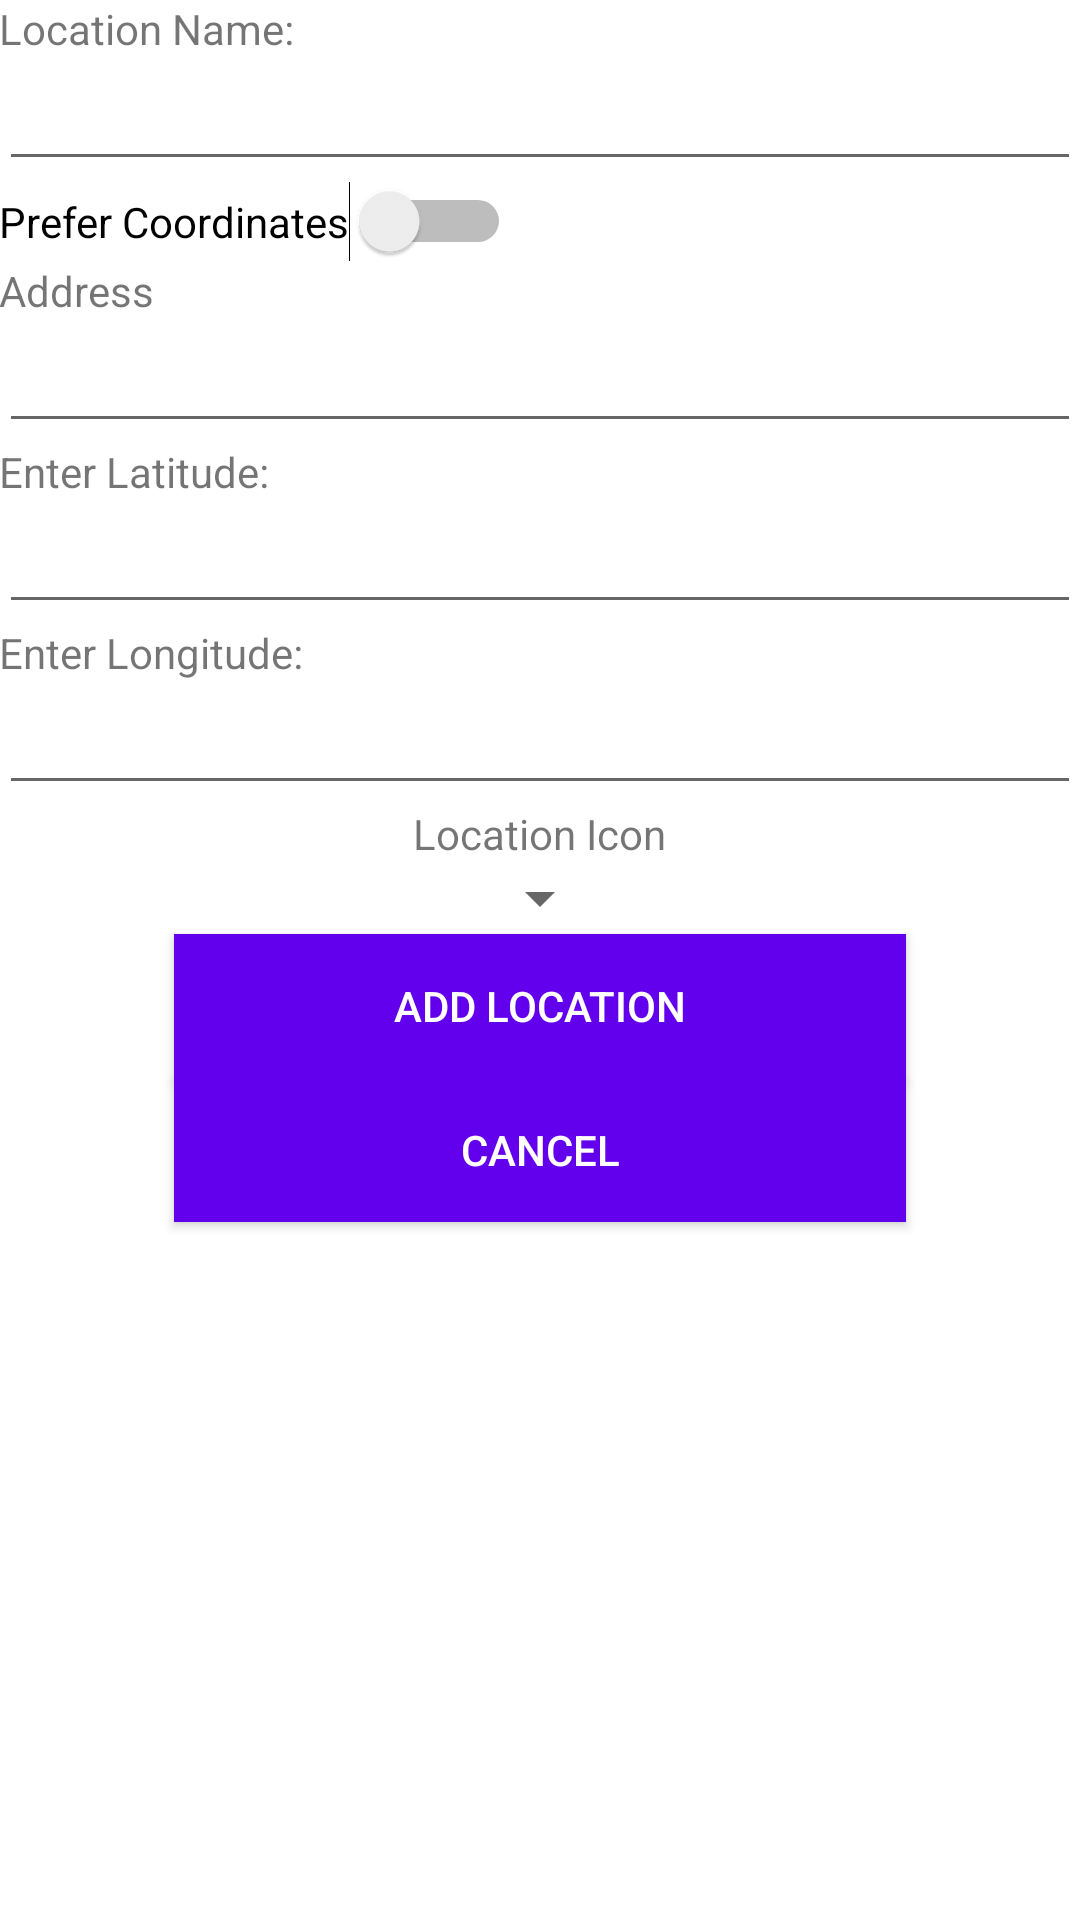

The Android layout XML behind this screen, and the referenced resources:
<!-- AndroidManifest.xml: application theme AppTheme -->
<!-- res/layout/fragment_add_location.xml -->
<?xml version="1.0" encoding="utf-8"?>

<androidx.coordinatorlayout.widget.CoordinatorLayout xmlns:android="http://schemas.android.com/apk/res/android"
    xmlns:app="http://schemas.android.com/apk/res-auto"
    xmlns:tools="http://schemas.android.com/tools"
    android:layout_width="match_parent"
    android:layout_height="match_parent">


    <LinearLayout
        android:layout_width="match_parent"
        android:layout_height="match_parent"
        android:background="#ffffff"
        android:orientation="vertical"
        android:paddingLeft="@dimen/activity_horizontal_margin"
        android:paddingTop="@dimen/activity_vertical_margin"
        android:paddingRight="@dimen/activity_horizontal_margin"
        android:paddingBottom="@dimen/activity_vertical_margin"
        app:layout_behavior="@string/appbar_scrolling_view_behavior">

        <TextView
            android:id="@+id/txtLocName"
            android:layout_width="match_parent"
            android:layout_height="wrap_content"
            android:text="Location Name:" />

        <EditText
            android:id="@+id/etxtLocName"
            android:layout_width="match_parent"
            android:layout_height="wrap_content"
            android:layout_marginBottom="@dimen/activity_vertical_margin"
            android:ems="10"
            android:inputType="textPersonName" />

        <Switch
            android:id="@+id/swCoords"
            android:layout_width="wrap_content"
            android:layout_height="wrap_content"
            android:layout_marginBottom="@dimen/activity_vertical_margin"
            android:text="Prefer Coordinates" />

        <TextView
            android:id="@+id/txtEnterAddress"
            android:layout_width="match_parent"
            android:layout_height="wrap_content"
            android:text="Address" />

        <EditText
            android:id="@+id/etxtEnterAddress"
            android:layout_width="match_parent"
            android:layout_height="wrap_content"
            android:layout_marginBottom="@dimen/activity_vertical_margin"
            android:ems="10"
            android:inputType="textPostalAddress" />

        <TextView
            android:id="@+id/txtEnterLat"
            android:layout_width="match_parent"
            android:layout_height="wrap_content"
            android:text="Enter Latitude:" />

        <EditText
            android:id="@+id/etxtEnterLat"
            android:layout_width="match_parent"
            android:layout_height="wrap_content"
            android:layout_marginBottom="@dimen/activity_vertical_margin"
            android:clickable="false"
            android:ems="10"
            android:inputType="textPersonName" />

        <TextView
            android:id="@+id/txtEnterLong"
            android:layout_width="match_parent"
            android:layout_height="wrap_content"
            android:text="Enter Longitude:" />

        <EditText
            android:id="@+id/etxtEnterLong"
            android:layout_width="match_parent"
            android:layout_height="wrap_content"
            android:layout_marginBottom="@dimen/activity_vertical_margin"
            android:clickable="false"
            android:ems="10"
            android:inputType="textPersonName" />

        <TextView
            android:id="@+id/textView3"
            android:layout_width="wrap_content"
            android:layout_height="wrap_content"
            android:text="Location Icon"
            android:layout_gravity="center"/>

        <Spinner
            android:id="@+id/spIcons"
            android:layout_width="wrap_content"
            android:layout_height="wrap_content"
            android:layout_gravity="center"/>

        <Button
            android:id="@+id/btnSaveLocation"
            android:layout_width="244dp"
            android:layout_height="wrap_content"
            android:layout_gravity="center"
            android:background="@color/colorPrimary"
            android:textColor="@color/white"
            android:layout_marginBottom="@dimen/activity_vertical_margin"
            android:text="Add Location" />

        <Button
            android:id="@+id/btnCancel"
            android:layout_width="244dp"
            android:layout_height="wrap_content"
            android:layout_gravity="center"
            android:background="@color/colorPrimary"
            android:textColor="@color/white"
            android:text="Cancel"

            />

    </LinearLayout>

</androidx.coordinatorlayout.widget.CoordinatorLayout>
<!-- resources referenced by this layout -->
<resources>
  <style name="AppTheme" parent="Theme.AppCompat.Light.DarkActionBar">
          
          <item name="colorPrimary">@color/colorPrimary</item>
          <item name="colorPrimaryDark">@color/colorPrimaryDark</item>
          <item name="colorAccent">@color/colorAccent</item>
      </style>
  <!-- not gathered from this repository: default colours our renderer supplied (Android Studio template values) -->
  <color name="white">#FFFFFFFF</color>
  <color name="colorPrimary">#FF6200EE</color>
  <color name="colorPrimaryDark">#FF3700B3</color>
  <color name="colorAccent">#FF03DAC5</color>
</resources>
